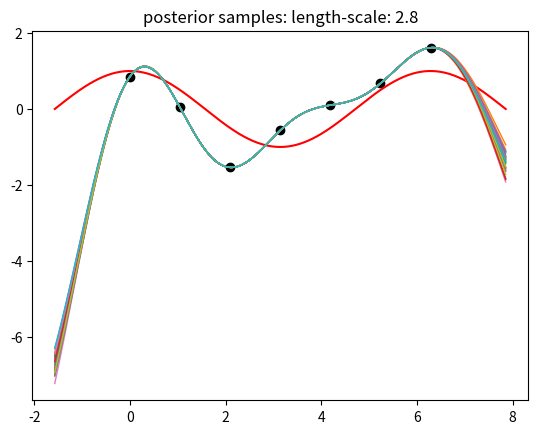
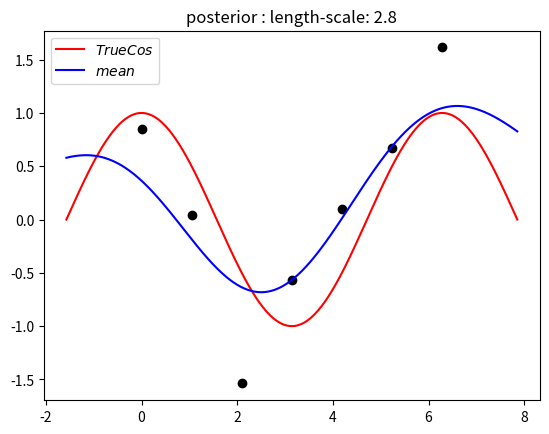
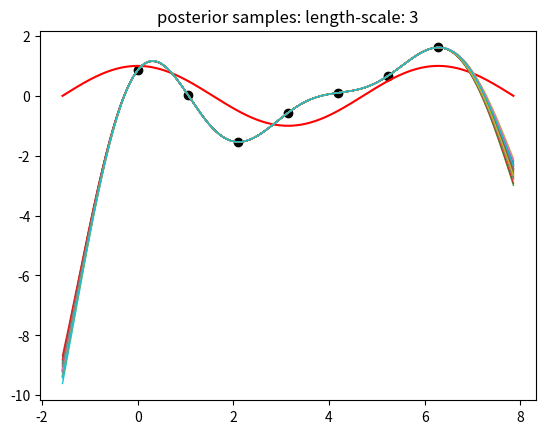
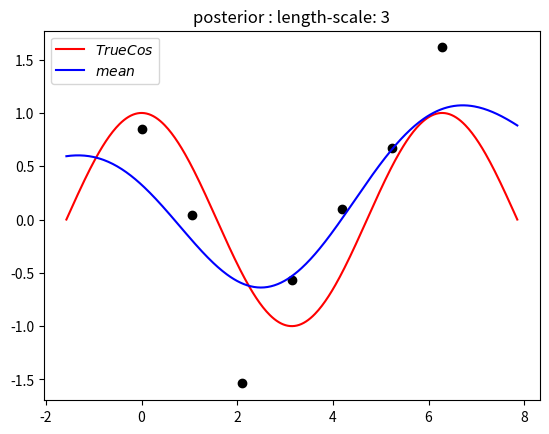
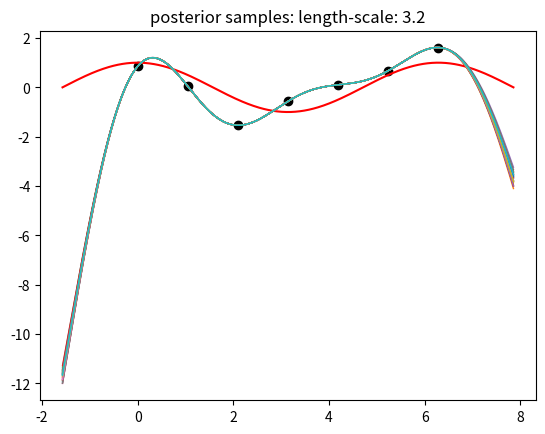
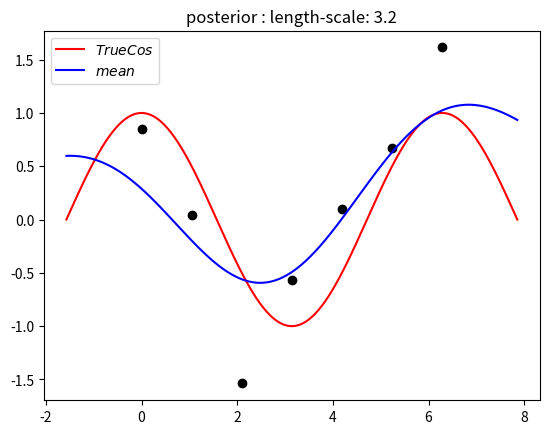

Write the Python code that produced these figures, in order.
import pylab as pb
import numpy as np
from math import pi
from scipy.spatial.distance import cdist
import matplotlib.pyplot as plt
from scipy.stats import multivariate_normal
from scipy.stats import norm
from numpy import random

def SamplePrior(sigma,l,num):
    x = np.arange(-5, 5, 0.01)
    n = len(x)
    mu = np.zeros((n))
    kernal = ComputeDist(x,x,l,sigma) 
    samples = np.random.multivariate_normal(mu,kernal,num)
    for i in range(num):
        plt.plot(x,samples[i,:])
    plt.title('length-scale: '+str(l))

def ComputeDist(x,y,l,sigma,beta):
    X = np.transpose([x])
    Y = np.transpose([y])
 #   X = x[:,None]
  #  Y = y[:,None]
    dis = cdist(X,Y,'sqeuclidean')
    if beta == 'None':
        kernal = np.exp(-dis/(l*l)) * (sigma*sigma)
    else:
        kernal = np.exp(-dis/(l*l)) * (sigma*sigma) + beta * np.eye(len(X))
    return kernal 

def ComputePos(x,xlist,ylist,l,sigma,beta):
    Cn = ComputeDist(xlist, xlist, l, sigma, beta) 
    ylist = np.transpose([ylist])
    k = ComputeDist(x, xlist, l, sigma, 'None')
    mu = np.dot(np.dot(k,np.linalg.inv(Cn)),ylist)
    var = ComputeDist(x,x,l,sigma,beta) 
    var = var - np.dot(np.dot(k,np.linalg.inv(Cn)),np.transpose(k)) 
    return mu,var

def plotPos(X,Y,l,sigma,beta):
    num = 400
    x = np.linspace(-0.5*np.pi, 2.5*np.pi, num)
    mu, var = ComputePos(x,X,Y,l,sigma,beta)
    #print(mu.shape)
    plt.figure()
    #plot posterior
    #plt.subplot(1,2,1)
    #plt.plot(X, Y,'ko')
    #plt.plot(x,np.cos(x),'r')
    #plt.plot(x,mu+2*np.sqrt(var),label="$UpperBound$", color="b")
    #plt.plot(x,mu-2*np.sqrt(var),label="$LowerBound$", color="g")
    #plt.title('posterior: length-scale: '+str(l))
    #plt.legend()
    #plot samples
    #plt.subplot(1,2,2)
    plt.plot(X, Y,'ko')
    plt.plot(x,np.cos(x),'r')
    mu = np.reshape(mu,(num,))
    Sam = np.random.multivariate_normal(mu,var,30)
    for i in range(30):
        plt.plot(x[:],Sam[i,:],linewidth=1)
    plt.title('posterior samples: length-scale: '+str(l))
    plt.show()

def plotPosSim(X,Y,l,sigma,beta):
    num = 400
    x = np.linspace(-0.5*np.pi, 2.5*np.pi, num)
    mu, var = ComputePos(x,X,Y,l,sigma,beta)
    plt.figure()
    #plot posterior
    plt.plot(X, Y,'ko')
    plt.plot(x,np.cos(x),label="$TrueCos$",color='r')
    #plt.plot(x,mu+2*np.sqrt(var),label="$UpperBound$", color="b")
    plt.plot(x,mu,label="$mean$", color="b")
    #plt.plot(x,mu-2*np.sqrt(var),label="$LowerBound$", color="g")
    plt.title('posterior : length-scale: '+str(l))
    plt.legend()
    plt.show()

#prior
sigma = 1
#num = 15
#l = [0.1,0.5,3,15]
#plt.figure()
#for i in range(len(l)):
 #   plt.subplot(2,2,i+1)
 #   SamplePrior(sigma,l[i],num)
#plt.show()

#formulate the points
l = [2.8,3,3.2]
n = 7
beta = 0.5
xlist = np.linspace(0, 2*np.pi, n)
ylist = np.cos(xlist) + random.normal(0, beta, n)
for i in range(len(l)):
    plotPos(xlist,ylist,l[i],sigma,0)
    plotPosSim(xlist,ylist,l[i],sigma,beta)
    



     




     
